Dataset: Tomato_Dataset (GitHub, DyArdh/Tomato_Dataset). Classes: tomato early blight, tomato leaf mold, tomato spider mites two spotted spider mite, tomato target spot, tomato mosaic virus, tomato healthy.

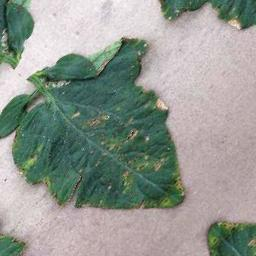
Label: tomato spider mites two spotted spider mite

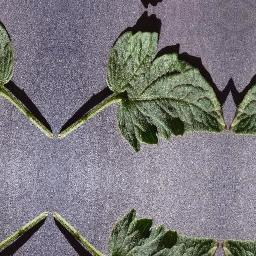
Label: tomato target spot

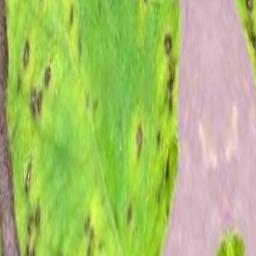
Label: tomato early blight

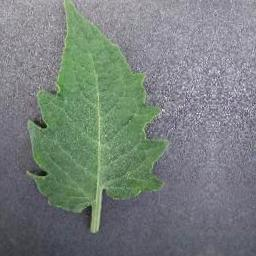
Label: tomato leaf mold

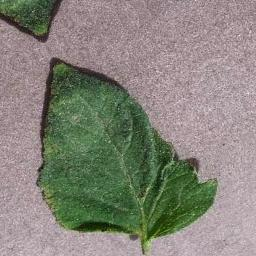
Label: tomato mosaic virus

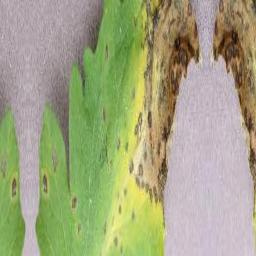
Label: tomato healthy
